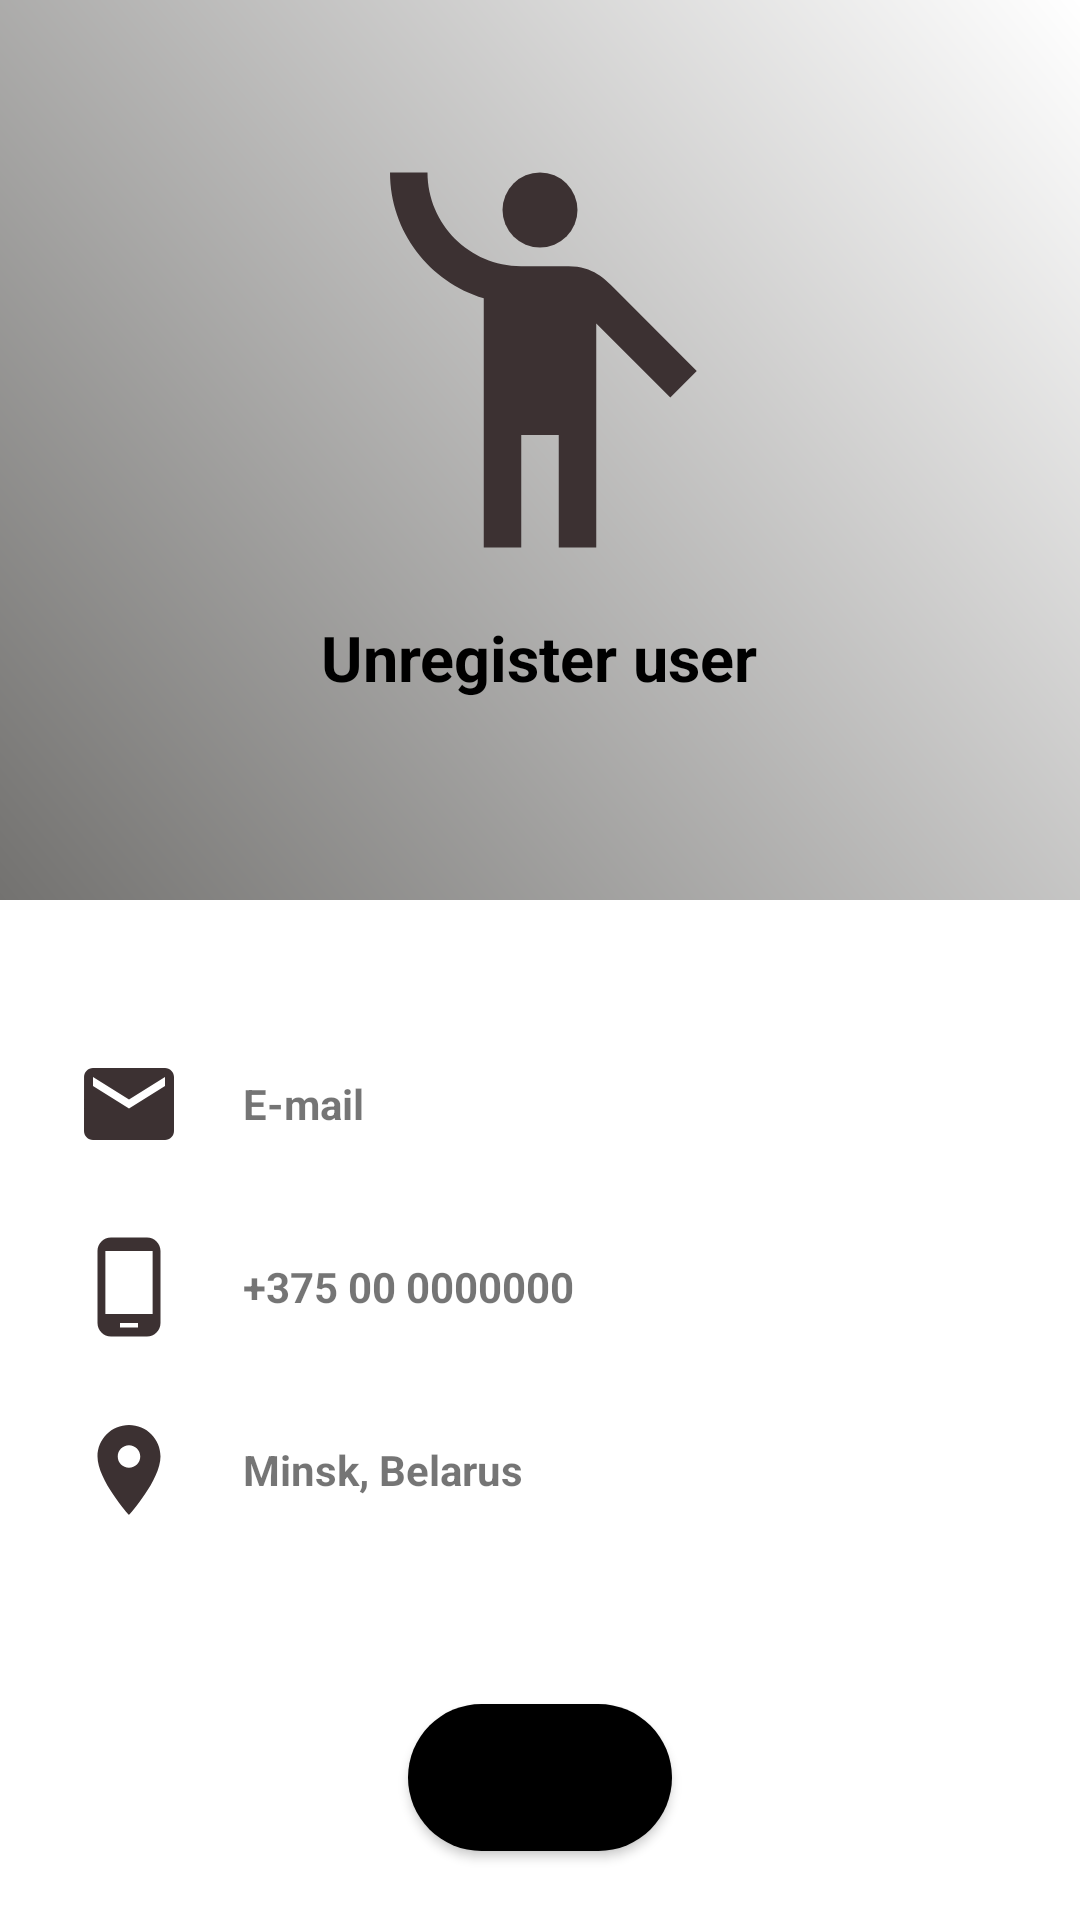

Layout XML and referenced resources for this Android screen:
<!-- AndroidManifest.xml: application theme Theme.Book_Store -->
<!-- res/layout/fragment_profile.xml -->
<?xml version="1.0" encoding="utf-8"?>
<androidx.constraintlayout.widget.ConstraintLayout xmlns:android="http://schemas.android.com/apk/res/android"
    xmlns:tools="http://schemas.android.com/tools"
    android:layout_width="match_parent"
    android:layout_height="match_parent"
    tools:context=".ui.profile.ProfileFragment">

    <LinearLayout
        android:id="@+id/llProfile"
        android:layout_width="match_parent"
        android:layout_height="match_parent"
        android:orientation="vertical">

        <RelativeLayout
            android:layout_width="match_parent"
            android:layout_height="350dp">

            <LinearLayout
                android:layout_width="match_parent"
                android:layout_height="300dp"
                android:background="@drawable/gradient_background"
                android:orientation="vertical">

                <ImageView
                    android:layout_width="150dp"
                    android:layout_height="150dp"
                    android:layout_gravity="center_horizontal"
                    android:layout_marginTop="45dp"
                    android:src="@drawable/ic_baseline_emoji_people_24" />

                <TextView
                    android:id="@+id/name_text"
                    android:layout_width="wrap_content"
                    android:layout_height="wrap_content"
                    android:layout_gravity="center_horizontal"
                    android:layout_marginTop="10dp"
                    android:text="@string/unregister"
                    android:textColor="@color/black"
                    android:textSize="21sp"
                    android:textStyle="bold" />
            </LinearLayout>
        </RelativeLayout>

        <LinearLayout
            android:layout_width="360dp"
            android:layout_height="wrap_content"
            android:layout_gravity="center"
            android:layout_marginTop="0dp"
            android:orientation="vertical">

            <LinearLayout
                android:layout_width="match_parent"
                android:layout_height="wrap_content"
                android:orientation="horizontal"
                android:paddingLeft="25dp">

                <ImageView
                    android:layout_width="36dp"
                    android:layout_height="36dp"
                    android:src="@drawable/ic_baseline_email_24" />

                <TextView
                    android:id="@+id/text_email"
                    android:layout_width="wrap_content"
                    android:layout_height="wrap_content"
                    android:layout_gravity="center_vertical"
                    android:paddingLeft="20dp"
                    android:text="@string/user_e_mail"
                    android:textStyle="bold" />
            </LinearLayout>

            <LinearLayout
                android:layout_width="match_parent"
                android:layout_height="wrap_content"
                android:layout_marginTop="25dp"
                android:orientation="horizontal"
                android:paddingLeft="25dp">

                <ImageView
                    android:layout_width="36dp"
                    android:layout_height="36dp"
                    android:src="@drawable/ic_baseline_phone_android_24" />

                <TextView
                    android:id="@+id/text_phone"
                    android:layout_width="wrap_content"
                    android:layout_height="wrap_content"
                    android:layout_gravity="center_vertical"
                    android:paddingLeft="20dp"
                    android:text="@string/your_phone"
                    android:textStyle="bold" />
            </LinearLayout>

            <LinearLayout
                android:layout_width="match_parent"
                android:layout_height="wrap_content"
                android:layout_marginTop="25dp"
                android:orientation="horizontal"
                android:paddingLeft="25dp">

                <ImageView
                    android:layout_width="36dp"
                    android:layout_height="36dp"
                    android:src="@drawable/ic_baseline_location_on_24" />

                <TextView
                    android:layout_width="wrap_content"
                    android:layout_height="wrap_content"
                    android:layout_gravity="center_vertical"
                    android:paddingLeft="20dp"
                    android:text="@string/location"
                    android:textStyle="bold" />
            </LinearLayout>
        </LinearLayout>

        <Button
            android:id="@+id/buttonExit"
            android:layout_width="wrap_content"
            android:layout_height="wrap_content"
            android:layout_gravity="center_horizontal"
            android:layout_marginTop="60dp"
            android:background="@drawable/button_style"
            android:text="Выйти" />
    </LinearLayout>

    <LinearLayout
        android:layout_width="match_parent"
        android:layout_height="match_parent"
        android:orientation="vertical">

        <Button
            android:id="@+id/buttonSignIn"
            android:layout_width="match_parent"
            android:layout_height="wrap_content"
            android:layout_marginTop="290dp"
            android:layout_marginLeft="20dp"
            android:layout_marginRight="20dp"
            android:visibility="invisible"
            android:background="@drawable/button_style"
            android:text="@string/signIn" />
    </LinearLayout>
</androidx.constraintlayout.widget.ConstraintLayout>
<!-- resources referenced by this layout -->
<resources>
  <color name="black">#FF000000</color>
  <!-- drawable button_style (drawable) -->
  <?xml version="1.0" encoding="utf-8"?>
  <shape xmlns:android="http://schemas.android.com/apk/res/android">
      <gradient android:angle="45"
          android:startColor="@color/black"
          android:endColor="@color/black"
          />
      <corners android:radius="45dp"/>
      <padding android:bottom="15dp"
          android:right="15dp"
          android:left="15dp"
          android:top="15dp"/>
  </shape>
  <!-- drawable gradient_background (drawable) -->
  <?xml version="1.0" encoding="utf-8"?>
  <shape xmlns:android="http://schemas.android.com/apk/res/android">
  <gradient android:angle="45"
      android:startColor="@color/gray"
      android:endColor="@color/white"/>
  </shape>
  <!-- drawable ic_baseline_email_24 (drawable) -->
  <vector android:height="24dp" android:tint="#3C3132"
      android:viewportHeight="24" android:viewportWidth="24"
      android:width="24dp" xmlns:android="http://schemas.android.com/apk/res/android">
      <path android:fillColor="@android:color/white" android:pathData="M20,4L4,4c-1.1,0 -1.99,0.9 -1.99,2L2,18c0,1.1 0.9,2 2,2h16c1.1,0 2,-0.9 2,-2L22,6c0,-1.1 -0.9,-2 -2,-2zM20,8l-8,5 -8,-5L4,6l8,5 8,-5v2z"/>
  </vector>
  <!-- drawable ic_baseline_emoji_people_24 (drawable) -->
  <vector android:height="100dp" android:tint="#3C3132"
      android:viewportHeight="24" android:viewportWidth="24"
      android:width="100dp" xmlns:android="http://schemas.android.com/apk/res/android">
      <path android:fillColor="@android:color/white" android:pathData="M12,4m-2,0a2,2 0,1 1,4 0a2,2 0,1 1,-4 0"/>
      <path android:fillColor="@android:color/white" android:pathData="M15.89,8.11C15.5,7.72 14.83,7 13.53,7c-0.21,0 -1.42,0 -2.54,0C8.24,6.99 6,4.75 6,2H4c0,3.16 2.11,5.84 5,6.71V22h2v-6h2v6h2V10.05L18.95,14l1.41,-1.41L15.89,8.11z"/>
  </vector>
  <!-- drawable ic_baseline_location_on_24 (drawable) -->
  <vector android:height="24dp" android:tint="#3C3132"
      android:viewportHeight="24" android:viewportWidth="24"
      android:width="24dp" xmlns:android="http://schemas.android.com/apk/res/android">
      <path android:fillColor="@android:color/white" android:pathData="M12,2C8.13,2 5,5.13 5,9c0,5.25 7,13 7,13s7,-7.75 7,-13c0,-3.87 -3.13,-7 -7,-7zM12,11.5c-1.38,0 -2.5,-1.12 -2.5,-2.5s1.12,-2.5 2.5,-2.5 2.5,1.12 2.5,2.5 -1.12,2.5 -2.5,2.5z"/>
  </vector>
  <!-- drawable ic_baseline_phone_android_24 (drawable) -->
  <vector android:height="24dp" android:tint="#3C3132"
      android:viewportHeight="24" android:viewportWidth="24"
      android:width="24dp" xmlns:android="http://schemas.android.com/apk/res/android">
      <path android:fillColor="@android:color/white" android:pathData="M16,1L8,1C6.34,1 5,2.34 5,4v16c0,1.66 1.34,3 3,3h8c1.66,0 3,-1.34 3,-3L19,4c0,-1.66 -1.34,-3 -3,-3zM14,21h-4v-1h4v1zM17.25,18L6.75,18L6.75,4h10.5v14z"/>
  </vector>
  <string name="location">Minsk, Belarus</string>
  <string name="signIn">Sign In</string>
  <string name="unregister">Unregister user</string>
  <string name="user_e_mail">E-mail</string>
  <string name="your_phone">+375 00 0000000</string>
  <style name="Theme.Book_Store" parent="Theme.MaterialComponents.DayNight.DarkActionBar">
          
          <item name="colorPrimary">#292223</item>
  
          
      </style>
  <color name="gray">#737270</color>
  <color name="white">#FFFFFFFF</color>
</resources>
